Run: headless pygame with SDL's dummy video driver; simulated clock (each Clock.tick advances the game by its frame time, no real sleeping); random seed 0; keys injected as events and as key.get_pressed() state; no mouse input.
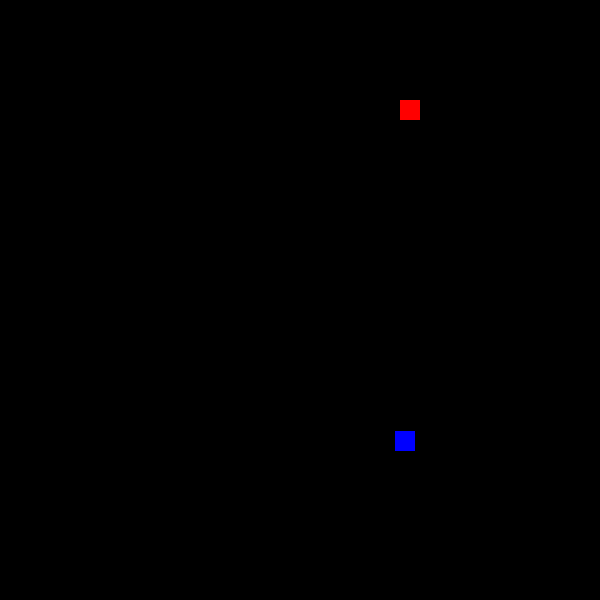
Frame 1 of 4 · flips 1–60 · no input
Frame 2 of 4 · flips 61–180 · tapped SPACE, RETURN · held RIGHT (→), D · screen unchanged from frame 1, image omitted
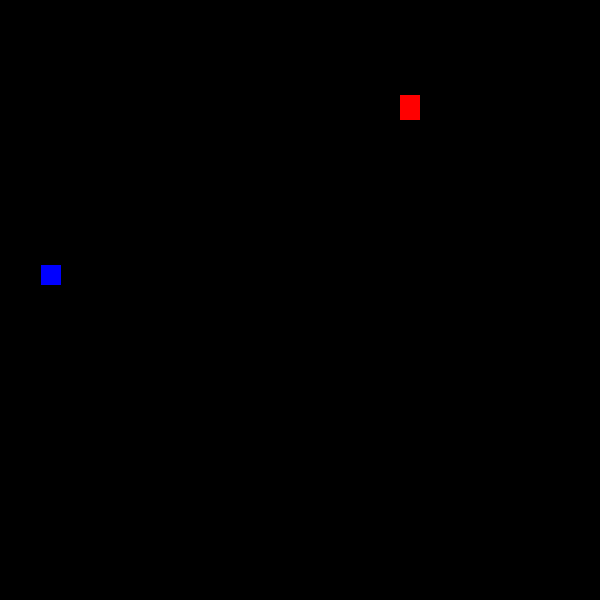
Frame 3 of 4 · flips 181–300 · held DOWN (↓), S
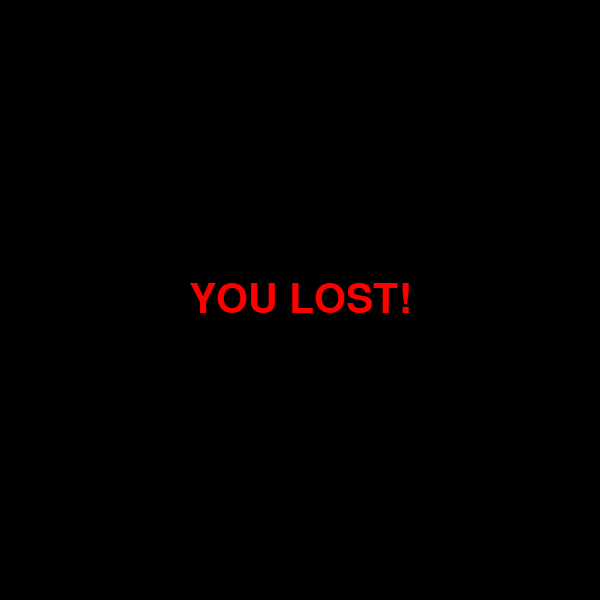
Frame 4 of 4 · flips 301–420 · held LEFT (←), A, UP (↑), W

The pygame program that drew these frames:

import pygame
import random

def snake_game():
    game_over = False
    pygame.init()
    font = pygame.font.SysFont(None, 60)

    screen_width = 600
    screen_height = 600

    screen = pygame.display.set_mode((screen_width, screen_height))
    clock = pygame.time.Clock()

    snake_x = 100
    snake_y = 100
    snake_vel = 5

    snake_length = 1
    snake_width = 20
    snake_vel_x = snake_vel
    snake_vel_y = 0
    fruit_x, fruit_y = random.randint(1, screen_width), random.randint(1, screen_width)

    snake_body = []

    running = True
    while running:
        for event in pygame.event.get():
            if event.type == pygame.QUIT:
                running = False 

        if game_over:
            screen.fill("black")
            msg = font.render("YOU LOST!", True, (255, 0, 0))
            screen.blit(msg, (screen_width//2 - msg.get_width()//2,
                              screen_height//2 - msg.get_height()//2))
            pygame.display.flip()
            continue
        #Refresh the page
        screen.fill("black")

        #Out of screen
        if snake_x>=screen_width:
            snake_x -= screen_width
        if snake_x<=0:
            snake_x +=screen_width
        if snake_y<=0:
            snake_y += screen_height
        if snake_y>=screen_height:
            snake_y -= screen_height

#Keyboard input
        keys = pygame.key.get_pressed()
        if keys[pygame.K_UP]:
            snake_vel_y = -snake_vel
            snake_vel_x = 0
        elif keys[pygame.K_DOWN]:
            snake_vel_y = snake_vel
            snake_vel_x = 0
        elif keys[pygame.K_RIGHT]:
            snake_vel_x = snake_vel
            snake_vel_y = 0
        elif keys[pygame.K_LEFT]:
            snake_vel_x = -snake_vel
            snake_vel_y = 0


#update the postion of the snake's head
        snake_x += snake_vel_x
        snake_y += snake_vel_y

        #end the game
        if (snake_x, snake_y) in snake_body:
            game_over = True
            pygame.display.set_caption("You lost :(")
            screen.fill("black")
            continue

        #increase length after moving and delete the previous last part of the tail
        snake_body.append((snake_x, snake_y))
        if len(snake_body) > snake_length:
            del snake_body[0]
        
        head_rect = pygame.Rect(snake_x, snake_y, snake_width, snake_width)
        fruit_rect = pygame.Rect(fruit_x, fruit_y, snake_width, snake_width)
        if head_rect.colliderect(fruit_rect):
            snake_length += 1
            fruit_x = random.randint(0, screen_width)
            fruit_y = random.randint(0, screen_width)
        for pos in snake_body:
            px, py = pos
            pygame.draw.rect(screen, "red", (px, py, snake_width, snake_width))
        
        pygame.draw.rect(screen, "blue", (fruit_x, fruit_y,snake_width, snake_width))
        
        pygame.display.flip()

        clock.tick(60)

if __name__ == "__main__":
    snake_game()
